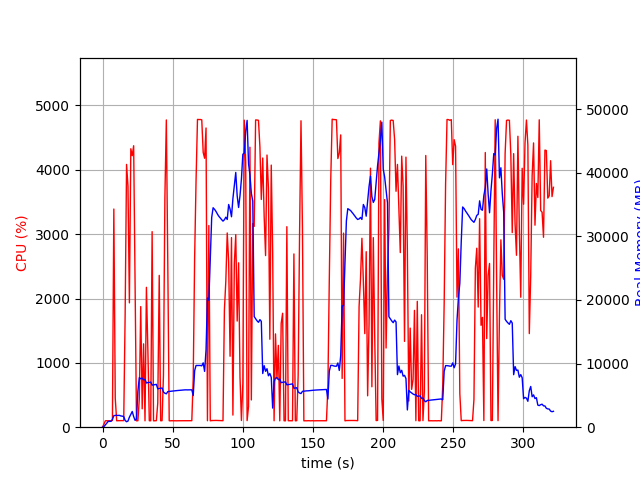

The table this chart was drawn from, first rows:
elapsed_time, nproc, cpu, mem_real, mem_virtual
3.8623809814453125e-05, 1, 0.0, 9.945, 3186
1.006, 1, 47.7, 94.62, 773.2
2.013, 1, 99.3, 364.6, 1893
3.021, 1, 101.2, 628.6, 3179
4.027, 1, 99.3, 910.6, 3179
5.035, 1, 100.3, 923.6, 2667
6.042, 1, 99.3, 923.6, 2667
7.049, 1, 105.2, 1238, 6709
8.056, 1, 3390, 1817, 7401
9.064, 1, 451.3, 1852, 7431
10.07, 1, 100.2, 1865, 7535
11.08, 1, 101.3, 1854, 7535
12.09, 1, 101.3, 1856, 7535
13.09, 1, 102.3, 1769, 7535
14.1, 1, 102.2, 1735, 7535
15.11, 1, 102.2, 1672, 7535
16.12, 1, 1745, 1063, 7607
17.13, 1, 4084, 861.6, 7607
18.14, 1, 3745, 963.8, 7607
19.16, 1, 1932, 1574, 8305
20.16, 1, 4327, 2024, 8305
21.18, 1, 4220, 2471, 8305
22.19, 1, 4374, 1678, 8305
23.21, 1, 2157, 1073, 9329
24.22, 1, 99.2, 1322, 9329
25.22, 1, 100.3, 5661, 20939
26.23, 1, 444.9, 7806, 21019
27.24, 1, 1874, 7603, 21019
28.27, 1, 285.5, 7718, 21019
29.28, 1, 1295, 7437, 21019
30.29, 1, 99.2, 7500, 21019
31.3, 1, 2174, 6952, 21019
32.34, 1, 1194, 7013, 21019
33.35, 1, 100.3, 7050, 21019
34.36, 1, 100.3, 7091, 21019
35.36, 1, 3039, 6610, 21019
36.37, 1, 99.3, 6654, 21019
37.38, 1, 100.3, 6691, 21019
38.38, 1, 101.3, 6733, 21019
39.39, 1, 376.3, 6026, 21019
40.43, 1, 2359, 6087, 21019
41.44, 1, 100.3, 6128, 21019
42.45, 1, 101.2, 6170, 21019
43.46, 1, 811.7, 5524, 21019
44.47, 1, 3565, 5343, 21019
45.5, 1, 4775, 5251, 21019
46.55, 1, 2526, 5600, 21071
47.55, 1, 100.3, 5626, 21071
48.56, 1, 99.3, 5652, 21071
49.57, 1, 101.2, 5675, 21071
50.57, 1, 99.3, 5701, 21071
51.58, 1, 100.3, 5727, 21071
52.59, 1, 99.3, 5755, 21071
53.6, 1, 100.4, 5769, 21071
54.6, 1, 100.2, 5782, 21071
55.61, 1, 100.3, 5808, 21071
56.62, 1, 100.3, 5830, 21071
57.62, 1, 99.3, 5856, 21071
58.63, 1, 100.2, 5868, 21071
59.64, 1, 101.3, 5875, 21071
... 259 more rows
